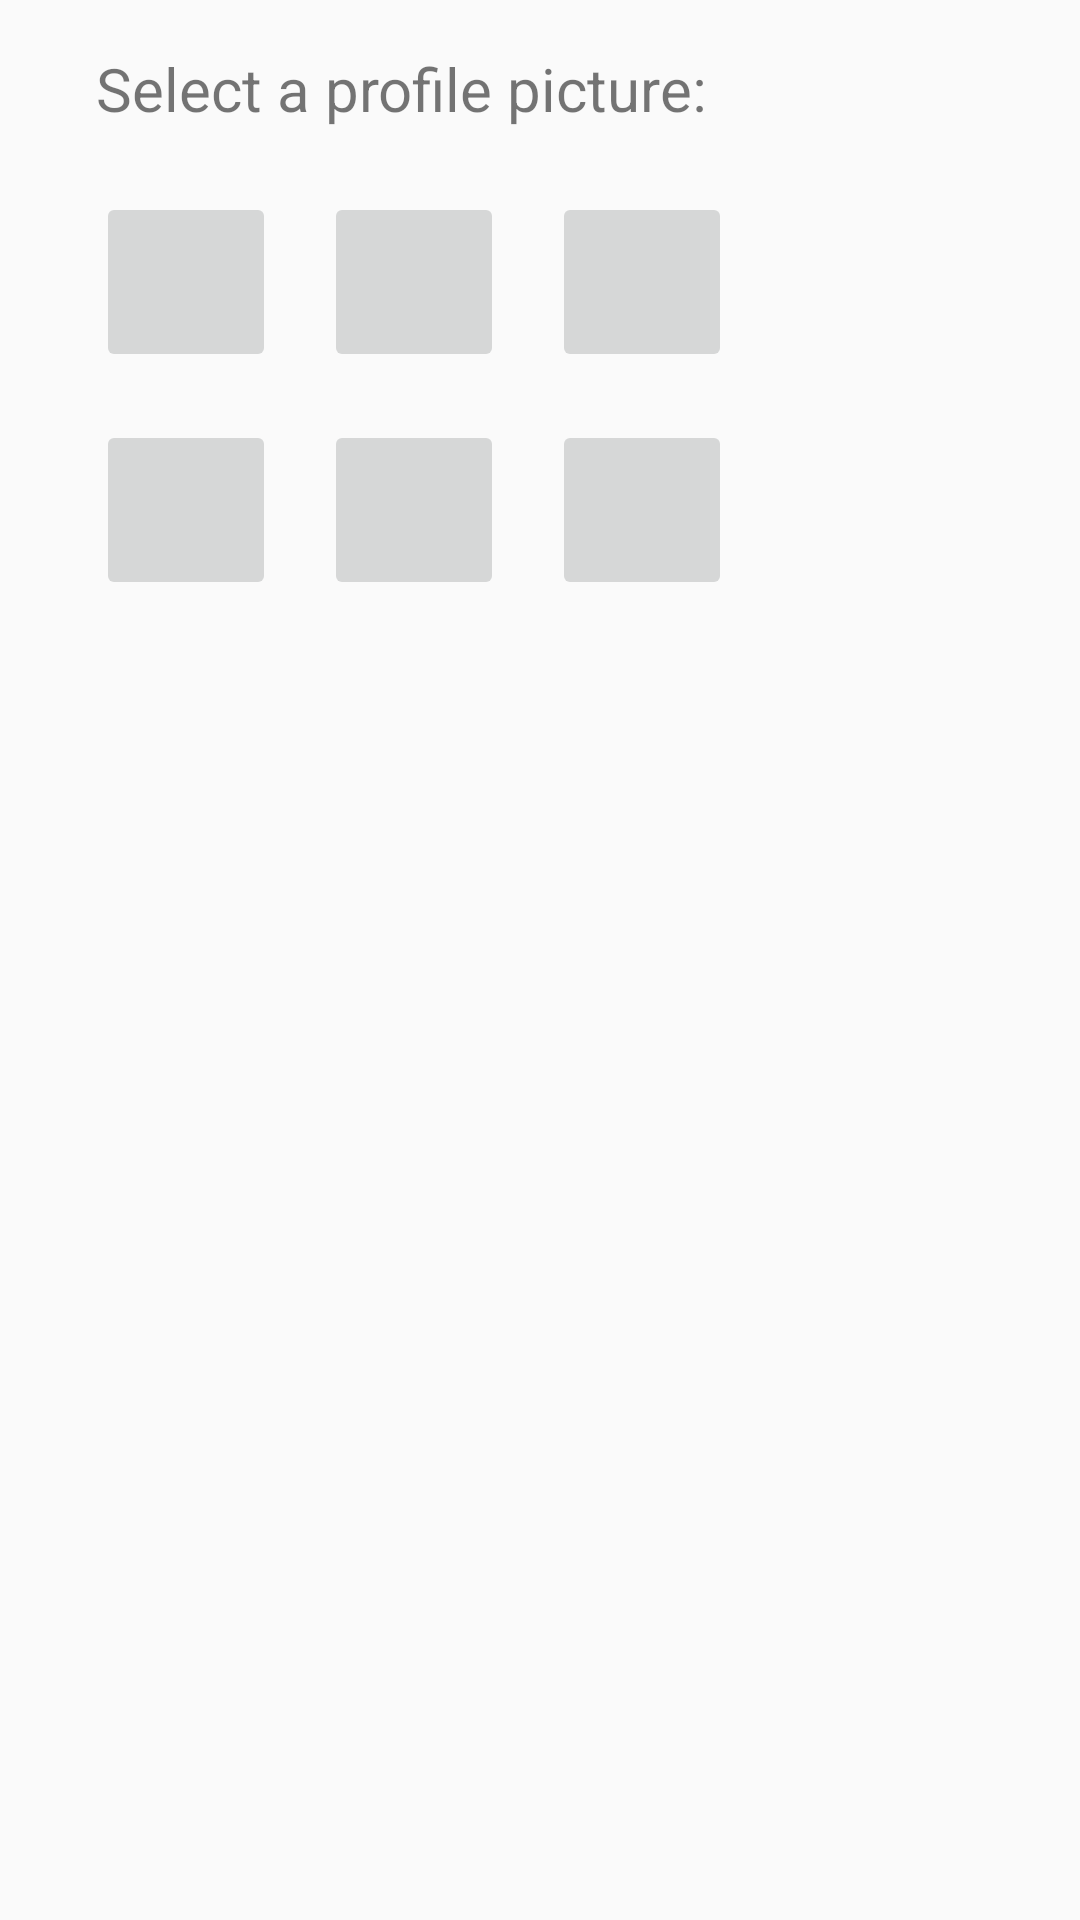

Here is an Android app screen rendered from its layout file. Give the layout XML and the strings, colors and styles it references.
<!-- AndroidManifest.xml: application theme Theme.AppCompat.Light.NoActionBar -->
<!-- res/layout/profile_pic_fragment.xml -->
<?xml version="1.0" encoding="utf-8"?>
<androidx.constraintlayout.widget.ConstraintLayout xmlns:android="http://schemas.android.com/apk/res/android"
    xmlns:app="http://schemas.android.com/apk/res-auto"
    xmlns:tools="http://schemas.android.com/tools"
    android:layout_width="match_parent"
    android:layout_height="match_parent">

    <ImageButton
        android:id="@+id/profile_pic_1"
        android:layout_width="60dp"
        android:layout_height="60dp"
        android:layout_marginStart="32dp"
        android:layout_marginTop="64dp"
        app:layout_constraintStart_toStartOf="parent"
        app:layout_constraintTop_toTopOf="parent"
        tools:srcCompat="@tools:sample/avatars"/>

    <ImageButton
        android:id="@+id/profile_pic_2"
        android:layout_width="60dp"
        android:layout_height="60dp"
        android:layout_marginStart="16dp"
        android:layout_marginTop="64dp"
        app:layout_constraintStart_toEndOf="@+id/profile_pic_1"
        app:layout_constraintTop_toTopOf="parent"
        tools:srcCompat="@tools:sample/avatars" />

    <ImageButton
        android:id="@+id/profile_pic_3"
        android:layout_width="60dp"
        android:layout_height="60dp"
        android:layout_marginStart="16dp"
        android:layout_marginTop="64dp"
        app:layout_constraintStart_toEndOf="@+id/profile_pic_2"
        app:layout_constraintTop_toTopOf="parent"
        tools:srcCompat="@tools:sample/avatars" />

    <ImageButton
        android:id="@+id/profile_pic_4"
        android:layout_width="60dp"
        android:layout_height="60dp"
        android:layout_marginStart="16dp"
        android:layout_marginTop="16dp"
        app:layout_constraintStart_toEndOf="@+id/profile_pic_5"
        app:layout_constraintTop_toBottomOf="@+id/profile_pic_2"
        tools:srcCompat="@tools:sample/avatars" />

    <ImageButton
        android:id="@+id/profile_pic_5"
        android:layout_width="60dp"
        android:layout_height="60dp"
        android:layout_marginStart="32dp"
        android:layout_marginTop="16dp"
        app:layout_constraintStart_toStartOf="parent"
        app:layout_constraintTop_toBottomOf="@+id/profile_pic_1"
        tools:srcCompat="@tools:sample/avatars" />

    <ImageButton
        android:id="@+id/profile_pic_6"
        android:layout_width="60dp"
        android:layout_height="60dp"
        android:layout_marginStart="16dp"
        android:layout_marginTop="16dp"
        app:layout_constraintStart_toEndOf="@+id/profile_pic_4"
        app:layout_constraintTop_toBottomOf="@+id/profile_pic_3"
        tools:srcCompat="@tools:sample/avatars" />

    <TextView
        android:id="@+id/select_profile_title"
        android:layout_width="wrap_content"
        android:layout_height="wrap_content"
        android:layout_marginStart="32dp"
        android:layout_marginTop="16dp"
        android:text="Select a profile picture: "
        android:textSize="20sp"
        app:layout_constraintStart_toStartOf="parent"
        app:layout_constraintTop_toTopOf="parent"
        tools:text="Select a profile picture: "/>
</androidx.constraintlayout.widget.ConstraintLayout>
<!-- resources referenced by this layout -->
<resources>

</resources>
